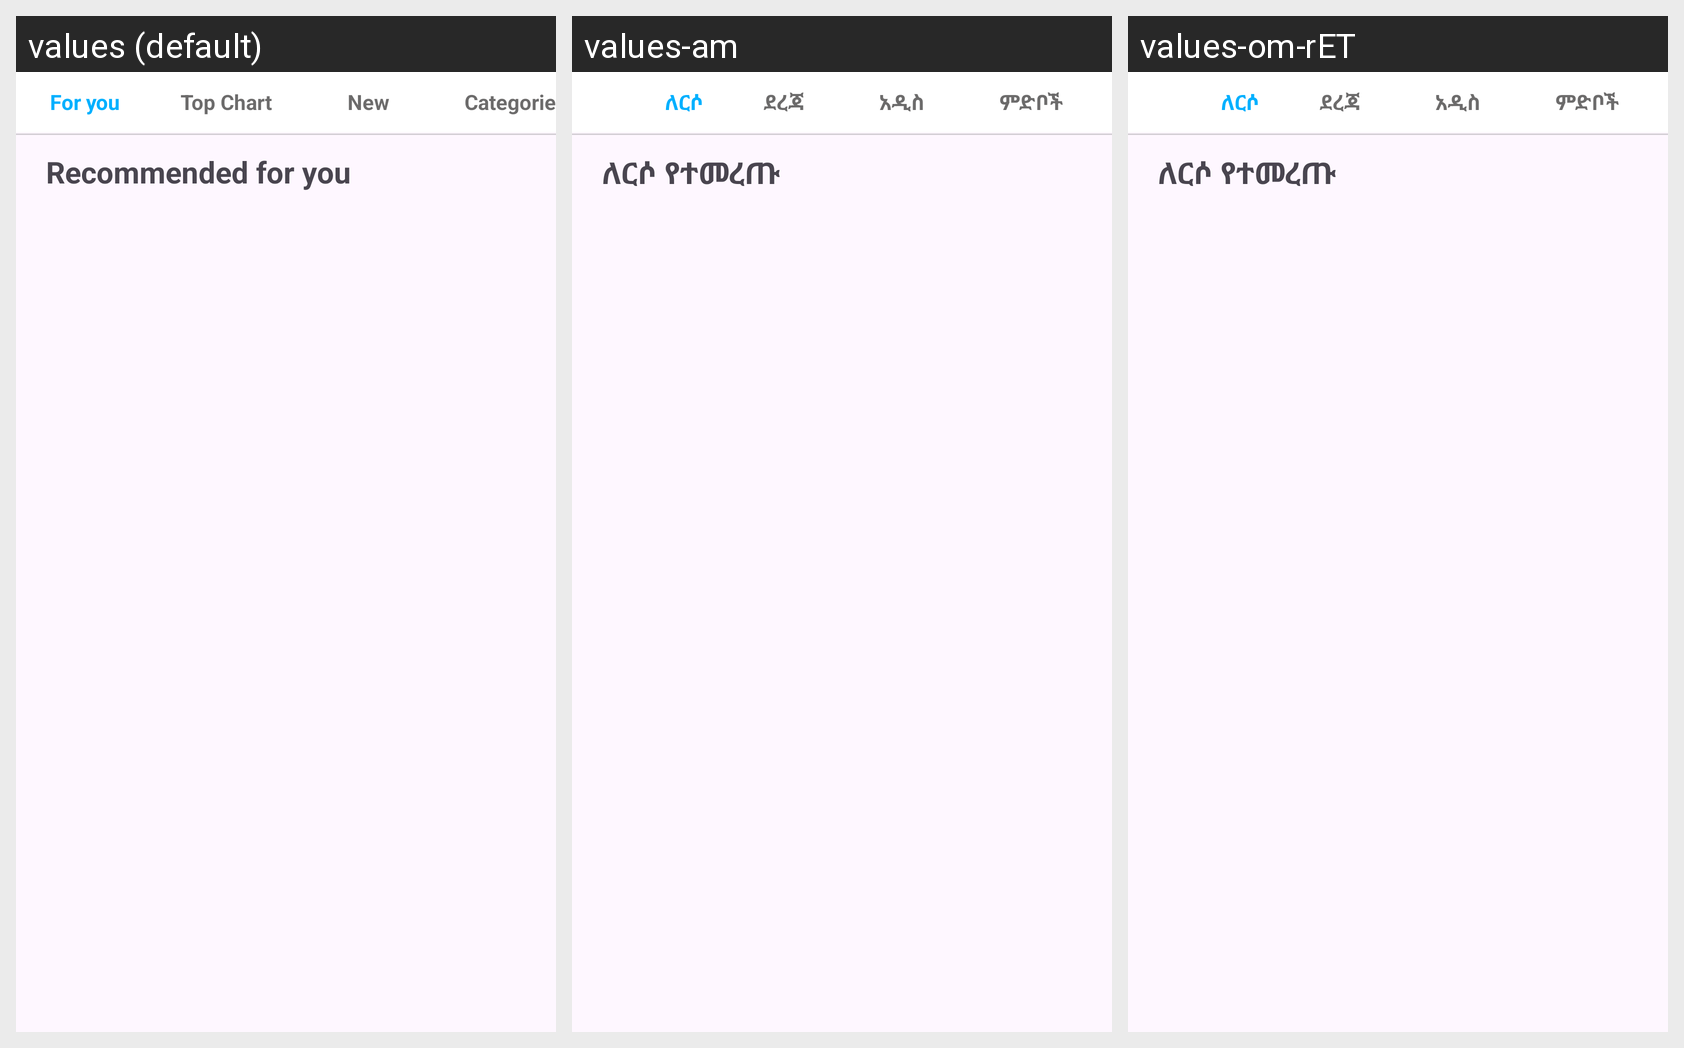

This grid shows one Android layout under several languages. Give, for every string resource on the screen, its name, the default text and each shown locale's text.
Android screen res/layout/fragment_game.xml rendered under 3 locales, left to right: values (default), values-am, values-om-rET. Device: Nexus 5 (rendered at 1080×1920; each locale shown at half size, 540×960, under a caption strip naming it); theme Theme.EthioStore.
Strings drawn on this screen, with the default value and each locale's value (text and hints the layout hard-codes, and strings that could not be matched under every locale, appear in the picture but are not listed):

forYou
  values: For you
  values-am: ለርሶ
  values-om-rET: ለርሶ

topChart
  values: Top Chart
  values-am: ደረጃ
  values-om-rET: ደረጃ

news
  values: New
  values-am: አዲስ
  values-om-rET: አዲስ

categories
  values: Categories
  values-am: ምድቦች
  values-om-rET: ምድቦች

recommended
  values: Recommended for you
  values-am: ለርሶ የተመረጡ
  values-om-rET: ለርሶ የተመረጡ
